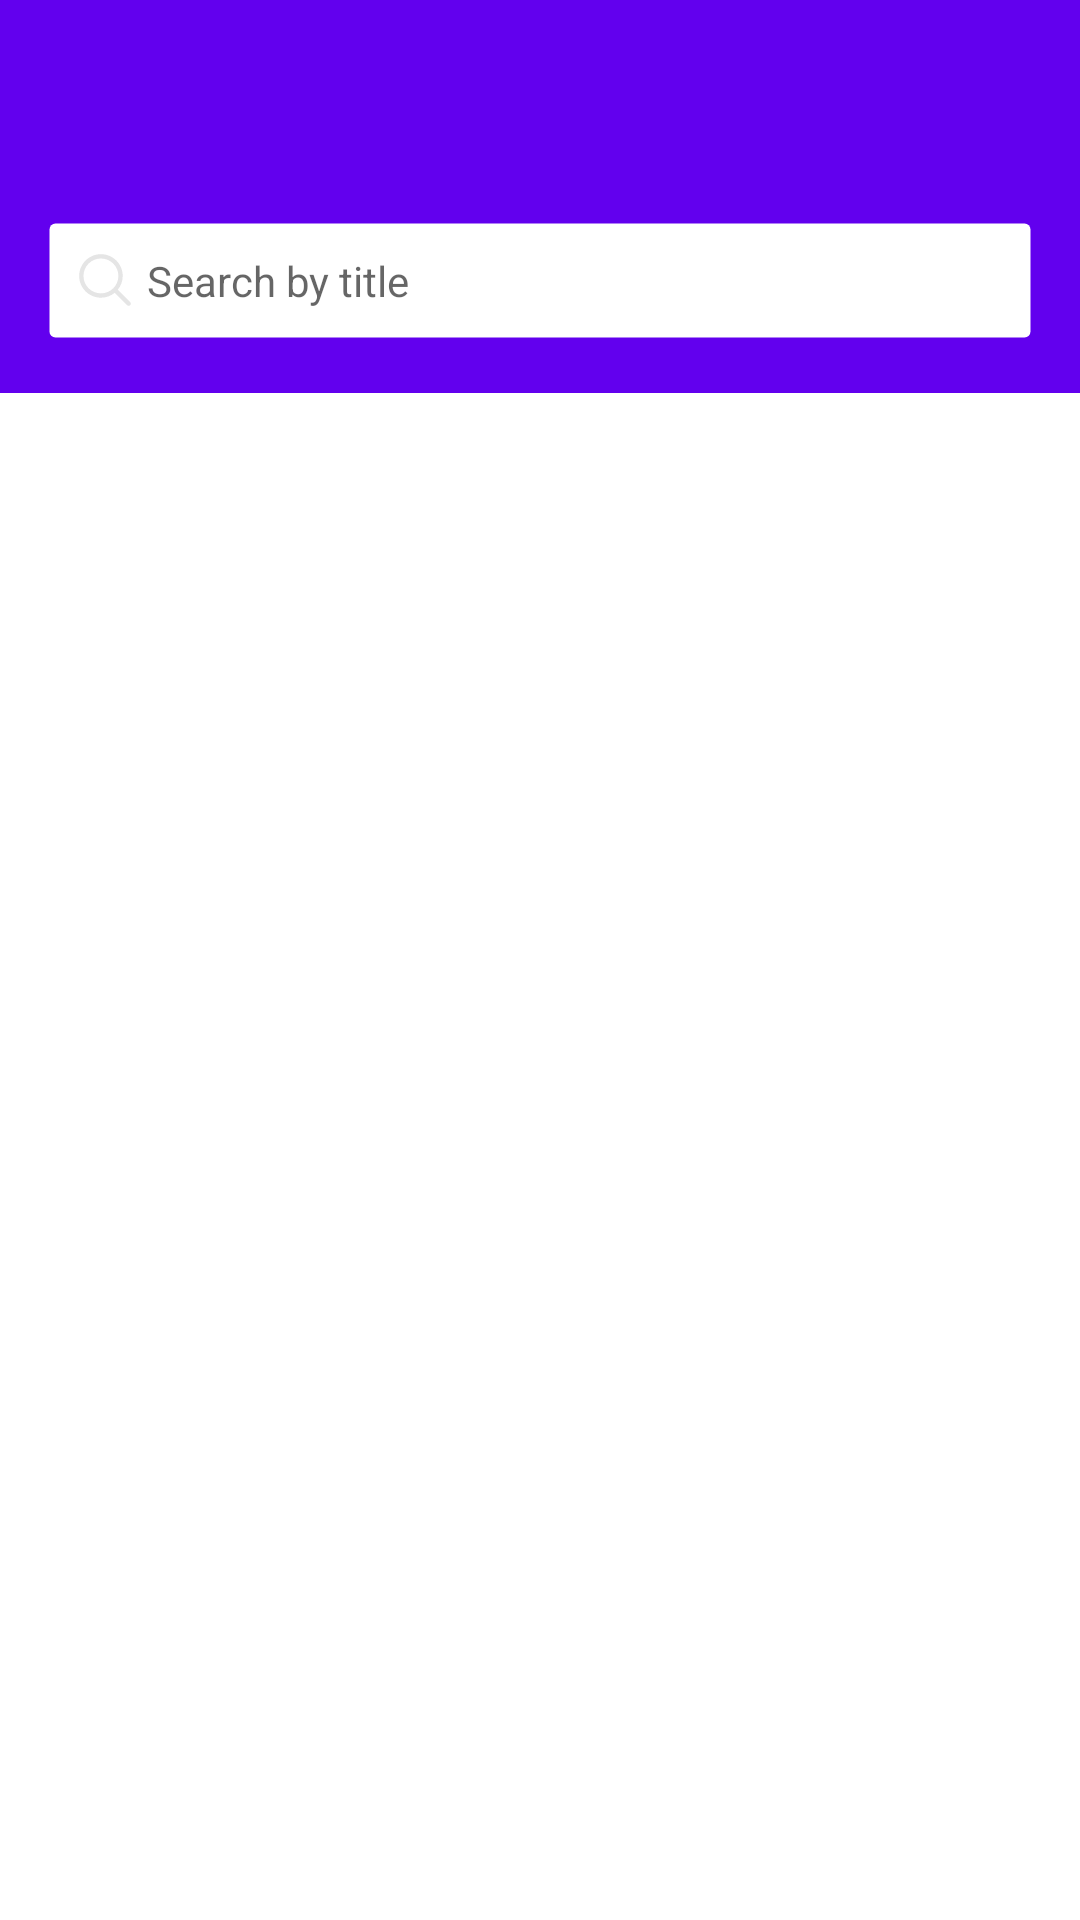

The Android layout XML behind this screen, and the referenced resources:
<!-- AndroidManifest.xml: application theme AppTheme -->
<!-- res/layout/activity_image_search.xml -->
<?xml version="1.0" encoding="utf-8"?>
<LinearLayout xmlns:android="http://schemas.android.com/apk/res/android"
    xmlns:app="http://schemas.android.com/apk/res-auto"
    xmlns:tools="http://schemas.android.com/tools"
    android:layout_width="match_parent"
    android:layout_height="match_parent"
    android:orientation="vertical"
    tools:context="com.example.slicepay.Activity.Dashboard">

    <android.support.design.widget.AppBarLayout
        android:id="@+id/appBarLayout"
        android:layout_width="match_parent"
        android:layout_height="wrap_content"
        app:elevation="4dp">

        <android.support.v7.widget.Toolbar
            android:id="@+id/toolbar"
            android:layout_width="match_parent"
            android:layout_height="?attr/actionBarSize"
            android:background="?attr/colorPrimary" />

    </android.support.design.widget.AppBarLayout>

    <android.support.design.widget.AppBarLayout

        android:layout_width="match_parent"
        android:layout_height="75dp"
        app:elevation="4dp">

        <LinearLayout
            android:layout_width="match_parent"
            android:layout_height="match_parent"
            android:gravity="center">

            <android.support.v7.widget.AppCompatEditText
                android:id="@+id/mEdtSearchBox"
                android:layout_width="match_parent"
                android:layout_height="wrap_content"
                android:layout_marginEnd="16dp"
                android:layout_marginLeft="16dp"
                android:layout_marginRight="16dp"
                android:layout_marginStart="16dp"
                android:background="@drawable/border_search"
                android:drawableLeft="@drawable/ic_search_black_24dp"
                android:drawablePadding="5dp"
                android:drawableStart="@drawable/ic_search_black_24dp"
                android:hint="@string/search_by_title"
                android:padding="10dp"
                android:textSize="14sp" />
        </LinearLayout>

    </android.support.design.widget.AppBarLayout>

    <android.support.v7.widget.RecyclerView
        android:id="@+id/mRecyclerView"
        android:layout_width="match_parent"
        android:layout_height="match_parent"
        android:scrollbars="none" />
</LinearLayout>
<!-- resources referenced by this layout -->
<resources>
  <!-- drawable border_search (drawable) -->
  <?xml version="1.0" encoding="utf-8"?>
  <shape xmlns:android="http://schemas.android.com/apk/res/android"
      android:shape="rectangle" >
  
      <solid android:color="#fff" />
  
      <stroke
          android:width="1dp"
          android:color="@color/colorPrimaryDark" />
  
      <corners android:radius="2dp" />
  
      <stroke
          android:width="1dp"
          android:color="@android:color/transparent" />
  
  </shape>
  <!-- drawable ic_search_black_24dp (drawable) -->
  <vector android:height="18dp" android:viewportHeight="512.0"
      android:viewportWidth="512.0" android:width="18dp" xmlns:android="http://schemas.android.com/apk/res/android">
      <path android:fillColor="#e5e5e5" android:pathData="M495,466.2L377.2,348.4c29.2,-35.6 46.8,-81.2 46.8,-130.9C424,103.5 331.5,11 217.5,11C103.4,11 11,103.5 11,217.5S103.4,424 217.5,424c49.7,0 95.2,-17.5 130.8,-46.7L466.1,495c8,8 20.9,8 28.9,0C503,487.1 503,474.1 495,466.2zM217.5,382.9C126.2,382.9 52,308.7 52,217.5S126.2,52 217.5,52C308.7,52 383,126.3 383,217.5S308.7,382.9 217.5,382.9z"/>
  </vector>
  <string name="search_by_title">Search by title</string>
  <style name="AppTheme" parent="Theme.AppCompat.Light">
          
          <item name="colorPrimary">@color/colorPrimary</item>
          <item name="colorPrimaryDark">@color/colorPrimaryDark</item>
          <item name="colorAccent">@color/colorAccent</item>
          <item name="windowNoTitle">true</item>
          <item name="colorControlNormal">@color/white</item>
          <item name="android:windowContentTransitions" tools:ignore="NewApi">true</item>
          <item name="android:windowAllowEnterTransitionOverlap" tools:ignore="NewApi">true</item>
          <item name="android:windowAllowReturnTransitionOverlap" tools:ignore="NewApi">true</item>
          <item name="android:windowSharedElementEnterTransition" tools:ignore="NewApi">@android:transition/move</item>
          <item name="android:windowSharedElementExitTransition" tools:ignore="NewApi">@android:transition/move</item>
          <item name="android:windowBackground">@color/white</item>
      </style>
  <!-- not gathered from this repository: default colours our renderer supplied (Android Studio template values) -->
  <color name="white">#FFFFFFFF</color>
  <color name="colorPrimary">#FF6200EE</color>
  <color name="colorPrimaryDark">#FF3700B3</color>
  <color name="colorAccent">#FF03DAC5</color>
</resources>
